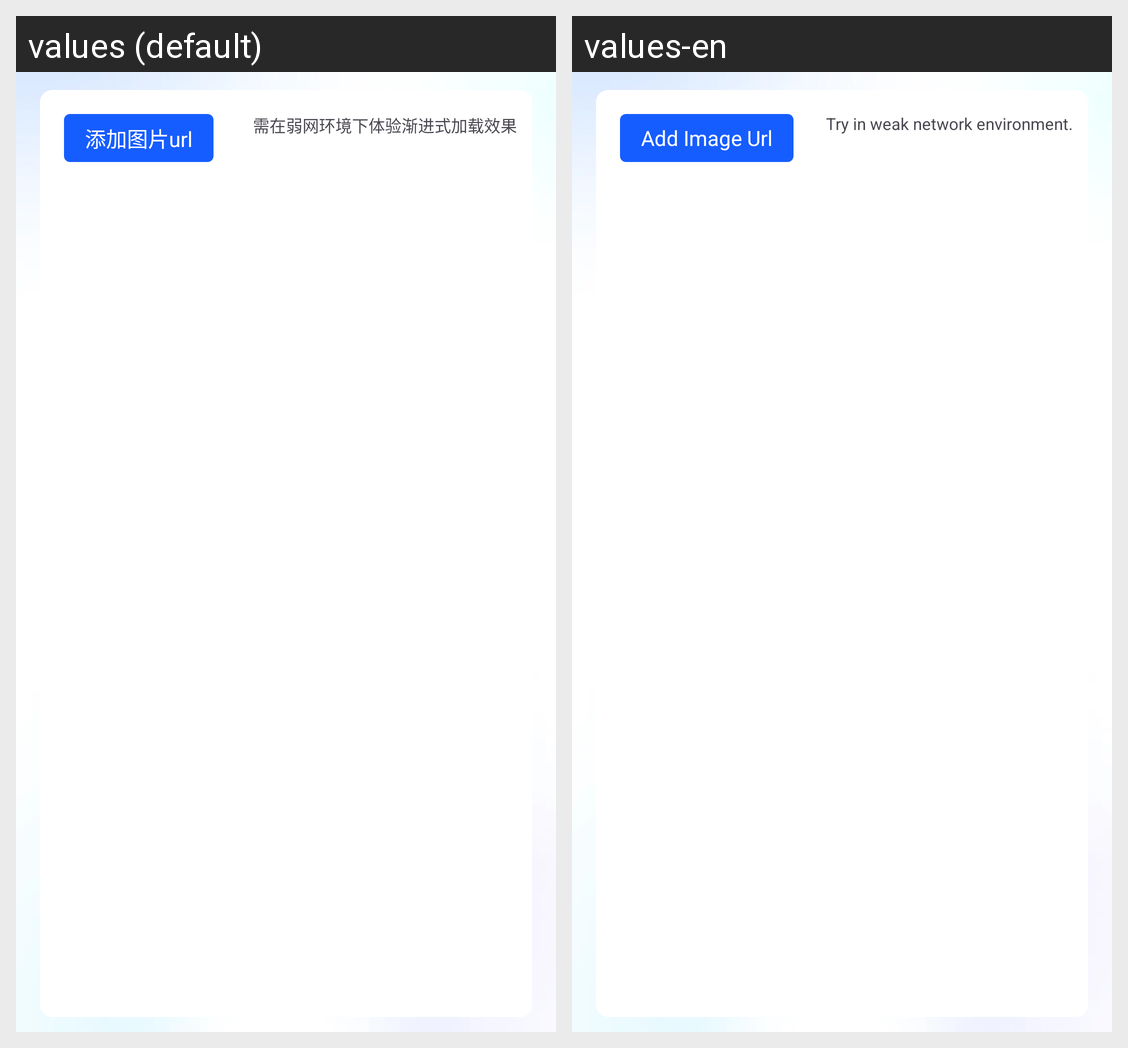

Translations of the strings shown on this Android screen, per locale in the grid:
Android screen res/layout/fragment_image.xml rendered under 2 locales, left to right: values (default), values-en. Device: Nexus 5 (rendered at 1080×1920; each locale shown at half size, 540×960, under a caption strip naming it); theme Theme.ImageXDemo.
Strings drawn on this screen, with the default value and each locale's value (text and hints the layout hard-codes, and strings that could not be matched under every locale, appear in the picture but are not listed):

add_image_url
  values: 添加图片url
  values-en: Add Image Url

try_in_weak_network_environment
  values: 需在弱网环境下体验渐进式加载效果
  values-en: Try in weak network environment.
